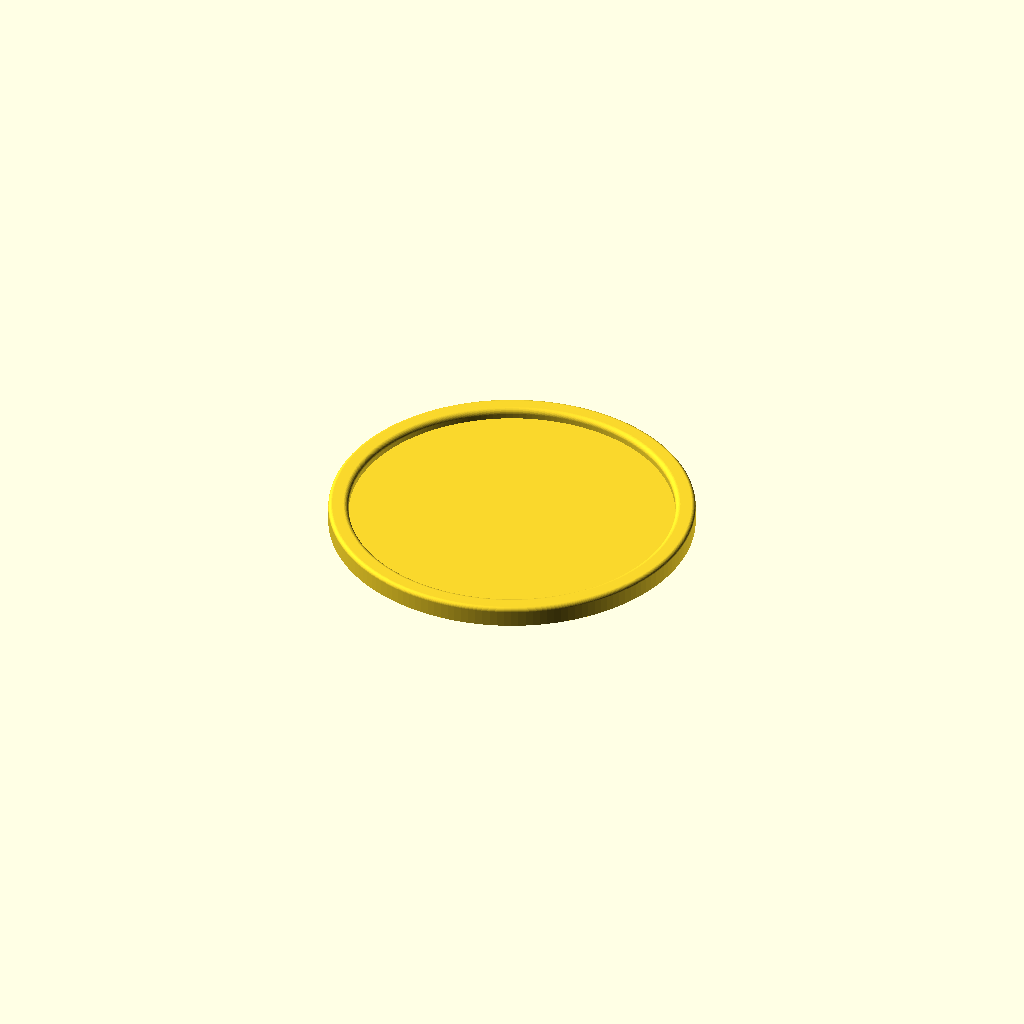
Cell 1: rendered with the file's own defaults.
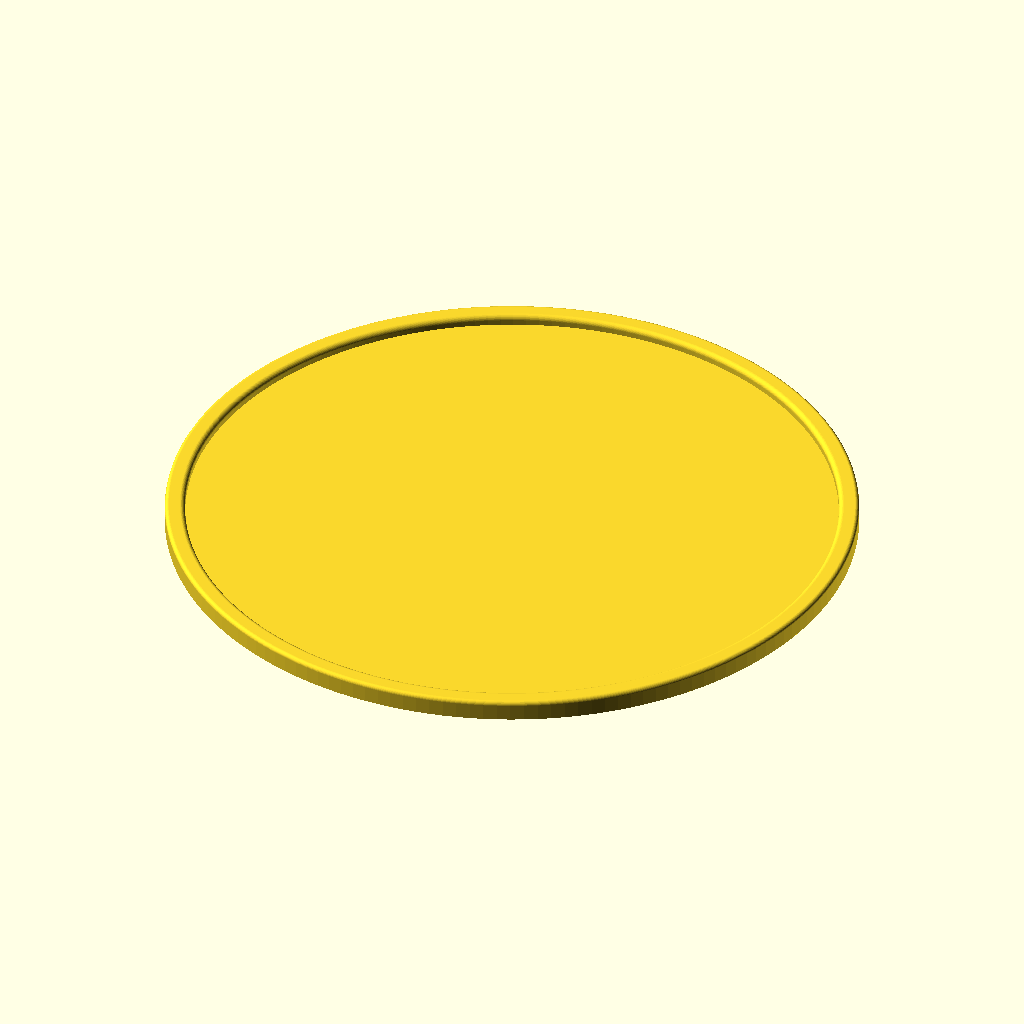
Cell 2 — token set to 64, the other parameters unchanged.
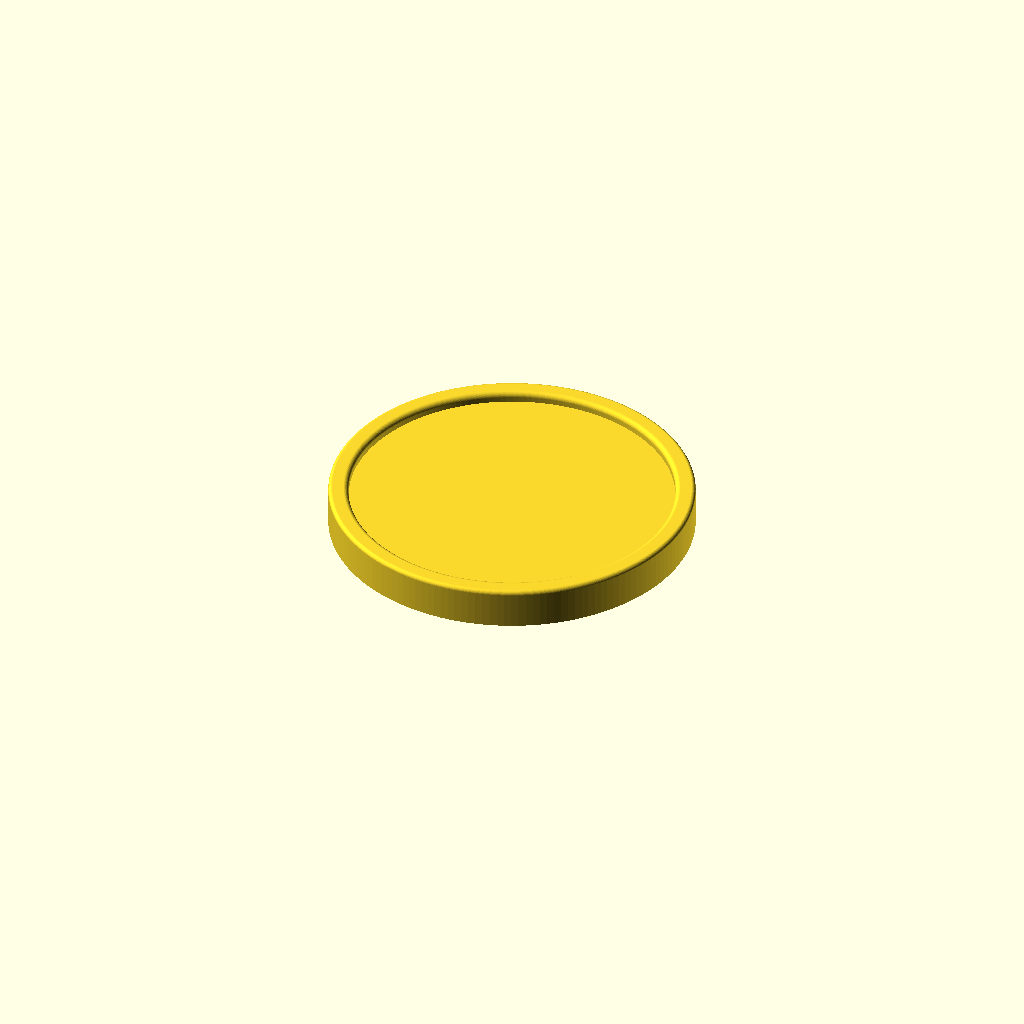
Cell 3: thickness = 4 (everything else at default).
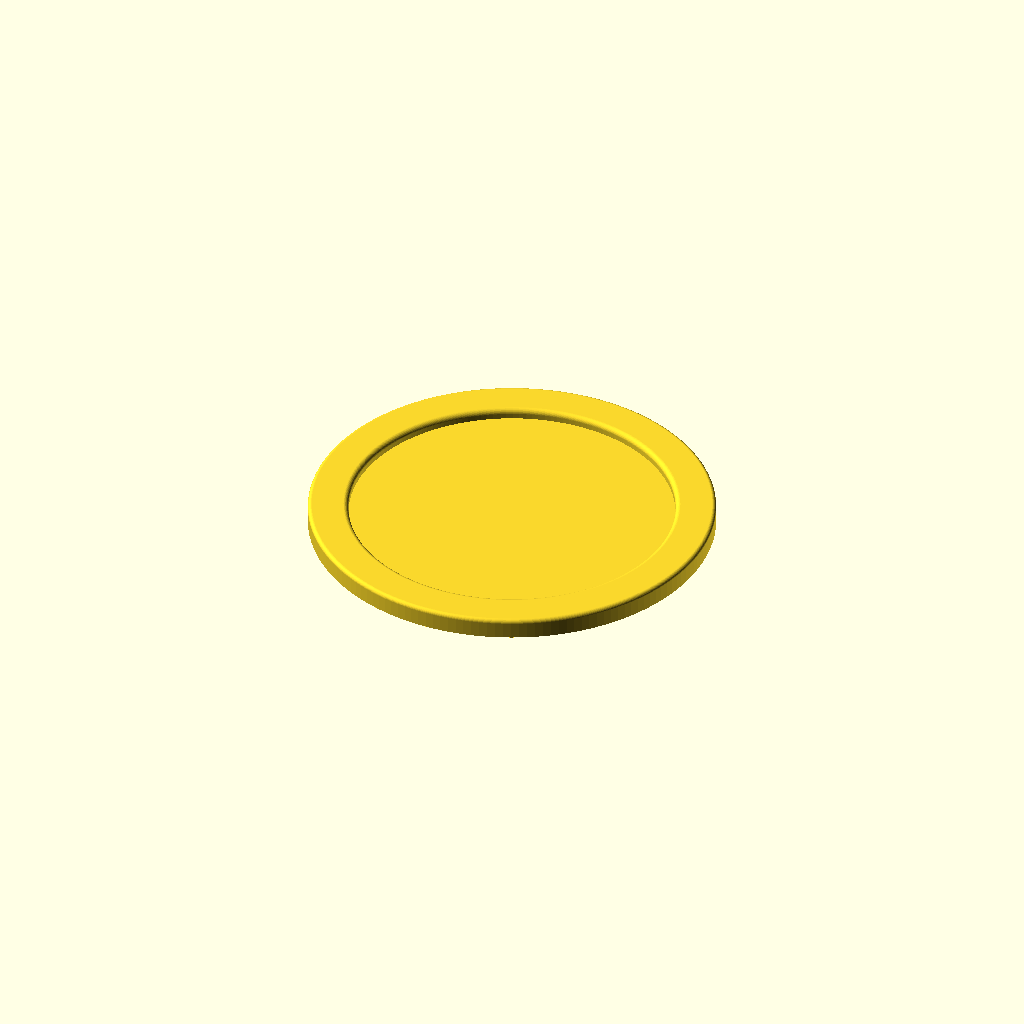
Cell 4: the same model with inset = 4.
One fixed orthographic camera (rotation 55°, 0°, 25°; colour scheme Cornfield) for every cell.
The OpenSCAD source (tools/detachment-card/hardware/token_disc.scad):
// Optional 3D-printed holder for the round tokens (make_tokens.py). The
// tokens are designed to be glued to card stock; this is an alternative.
// A disc with a pocket that fits a printed token. Its rim matches the
// measuring template: a 1 mm deep pocket with a 0.5 mm rounded inner edge,
// and a 0.4 mm rounded outer edge.
//
// Disc diameter = token diameter + 2 * inset:
//   40 mm token -> 44 mm disc (Riled Up, War Cry, Charged)
//   32 mm token -> 36 mm disc (most tokens)
//   25 mm token -> 29 mm disc (Not Dead Yet markers)
//
//   openscad -D token=40 -o token_disc_40.stl token_disc.scad
//
// For two-sided tokens on an FDM printer, print two discs and glue them back to
// back, flat faces together, as with the template. double_sided=true gives one
// disc with a pocket on both faces, for resin printers; it needs thickness=3.

token = 32;                // diameter of the printed token that goes in the pocket
thickness = 2.0;           // one layer; two glued back to back make a 4 mm token
inset = 2.0;               // rim width around the sticker
recess = 1.0;              // pocket depth
rim_r = 0.5;               // rounded inner (pocket) edge
edge_r = 0.4;              // rounded outer edge
double_sided = false;
$fn = 160;

P = token / 2;             // pocket radius
R = P + inset;
T = thickness;

function arc(cx, cy, r, a0, a1, n = 12) = [for (i = [0 : n]) let (a = a0 + (a1 - a0) * i / n) [cx + r * cos(a), cy + r * sin(a)]];

// Upper half of the cross-section, from the centre outwards along the pocket
// floor, up the pocket wall, over the rounded rim and down the outer edge.
function top_profile() = concat(
    [[0, T - recess], [P, T - recess]],
    arc(P + rim_r, T - rim_r, rim_r, 180, 90),       // pocket edge, convex
    arc(R - edge_r, T - edge_r, edge_r, 90, 0)       // outer edge
);

module disc() {
    assert(inset >= rim_r + edge_r, "inset must be at least rim_r + edge_r");
    assert(recess < (double_sided ? T / 2 : T), "pocket too deep for the thickness; with double_sided use thickness=3");
    top = top_profile();
    bottom = double_sided
        ? [for (i = [len(top) - 1 : -1 : 0]) [top[i][0], T - top[i][1]]]   // mirror of the top
        : [[R, 0], [0, 0]];
    rotate_extrude() polygon(concat(top, bottom));
}

disc();
Customizer parameters (derived from the source; name, type, default, range or options):
token: number, default 32
thickness: number, default 2
inset: number, default 2
recess: number, default 1
rim_r: number, default 0.5
edge_r: number, default 0.4
double_sided: bool, default false
